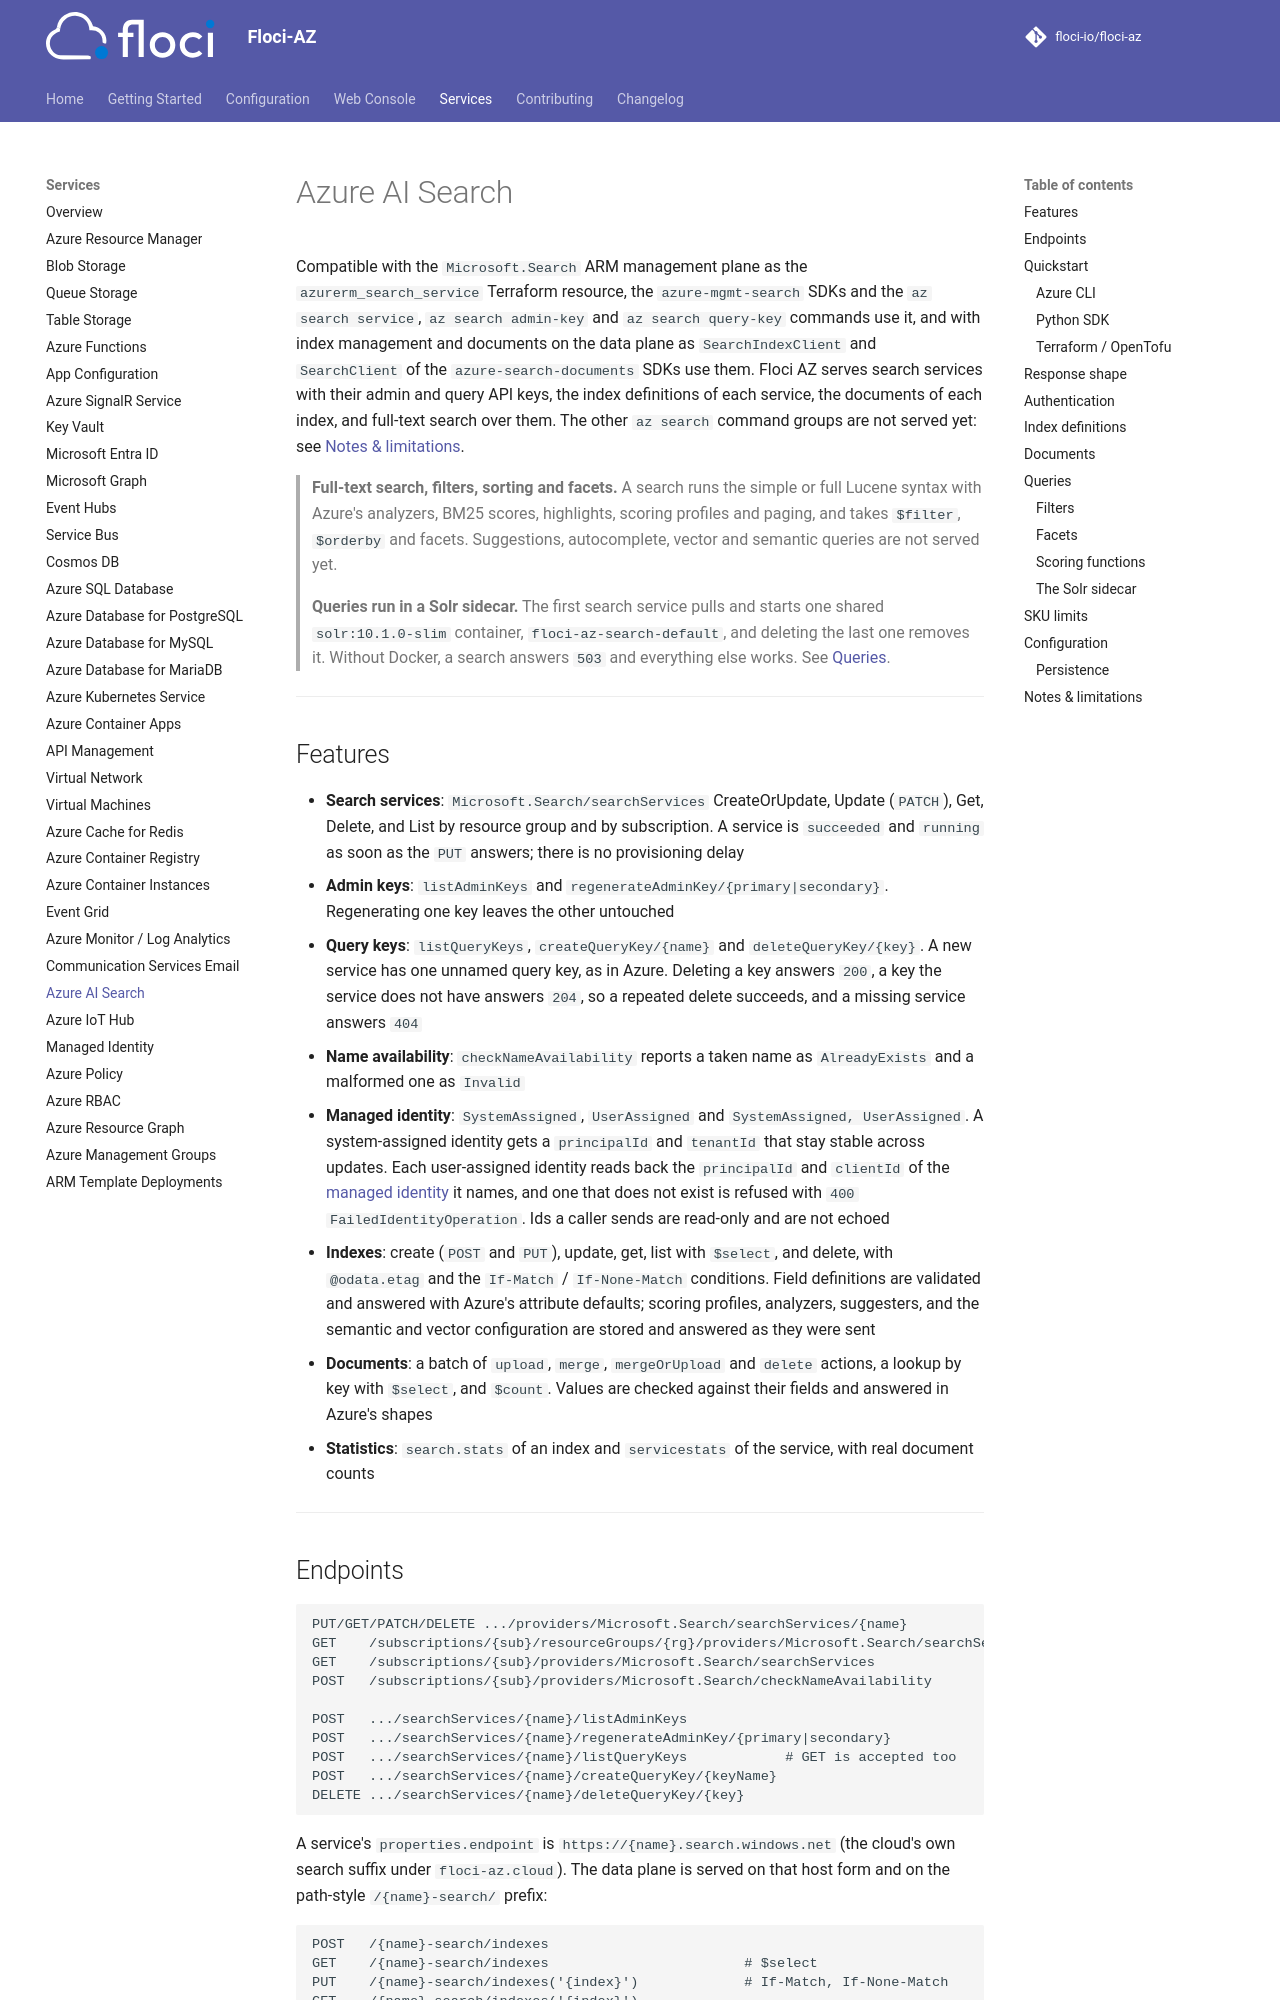

repository: floci-io/floci-az · page: services/search/index.html · generator: mkdocs

# Azure AI Search

Compatible with the `Microsoft.Search` ARM management plane as the `azurerm_search_service` Terraform
resource, the `azure-mgmt-search` SDKs and the `az search service`, `az search admin-key` and
`az search query-key` commands use it, and with index management and documents on the data plane as
`SearchIndexClient` and `SearchClient` of the `azure-search-documents` SDKs use them. Floci AZ serves
search services with their admin and query API keys, the index definitions of each service, the
documents of each index, and full-text search over them. The other `az search` command groups are not
served yet: see [Notes & limitations](#notes-limitations).

> **Full-text search, filters, sorting and facets.** A search runs the simple or full Lucene syntax
> with Azure's analyzers, BM25 scores, highlights, scoring profiles and paging, and takes `$filter`,
> `$orderby` and facets. Suggestions, autocomplete, vector and semantic queries are not served yet.

> **Queries run in a Solr sidecar.** The first search service pulls and starts one shared
> `solr:10.1.0-slim` container, `floci-az-search-default`, and deleting the last one removes it.
> Without Docker, a search answers `503` and everything else works. See [Queries](#queries).

---

## Features

- **Search services**: `Microsoft.Search/searchServices` CreateOrUpdate, Update (`PATCH`), Get,
  Delete, and List by resource group and by subscription. A service is `succeeded` and `running` as
  soon as the `PUT` answers; there is no provisioning delay
- **Admin keys**: `listAdminKeys` and `regenerateAdminKey/{primary|secondary}`. Regenerating one key
  leaves the other untouched
- **Query keys**: `listQueryKeys`, `createQueryKey/{name}` and `deleteQueryKey/{key}`. A new service
  has one unnamed query key, as in Azure. Deleting a key answers `200`, a key the service does not have
  answers `204`, so a repeated delete succeeds, and a missing service answers `404`
- **Name availability**: `checkNameAvailability` reports a taken name as `AlreadyExists` and a
  malformed one as `Invalid`
- **Managed identity**: `SystemAssigned`, `UserAssigned` and `SystemAssigned, UserAssigned`. A
  system-assigned identity gets a `principalId` and `tenantId` that stay stable across updates. Each
  user-assigned identity reads back the `principalId` and `clientId` of the
  [managed identity](managed-identity.md) it names, and one that does not exist is refused with
  `400 FailedIdentityOperation`. Ids a caller sends are read-only and are not echoed
- **Indexes**: create (`POST` and `PUT`), update, get, list with `$select`, and delete, with
  `@odata.etag` and the `If-Match` / `If-None-Match` conditions. Field definitions are validated and
  answered with Azure's attribute defaults; scoring profiles, analyzers, suggesters, and the semantic
  and vector configuration are stored and answered as they were sent
- **Documents**: a batch of `upload`, `merge`, `mergeOrUpload` and `delete` actions, a lookup by key
  with `$select`, and `$count`. Values are checked against their fields and answered in Azure's shapes
- **Statistics**: `search.stats` of an index and `servicestats` of the service, with real document
  counts

---
